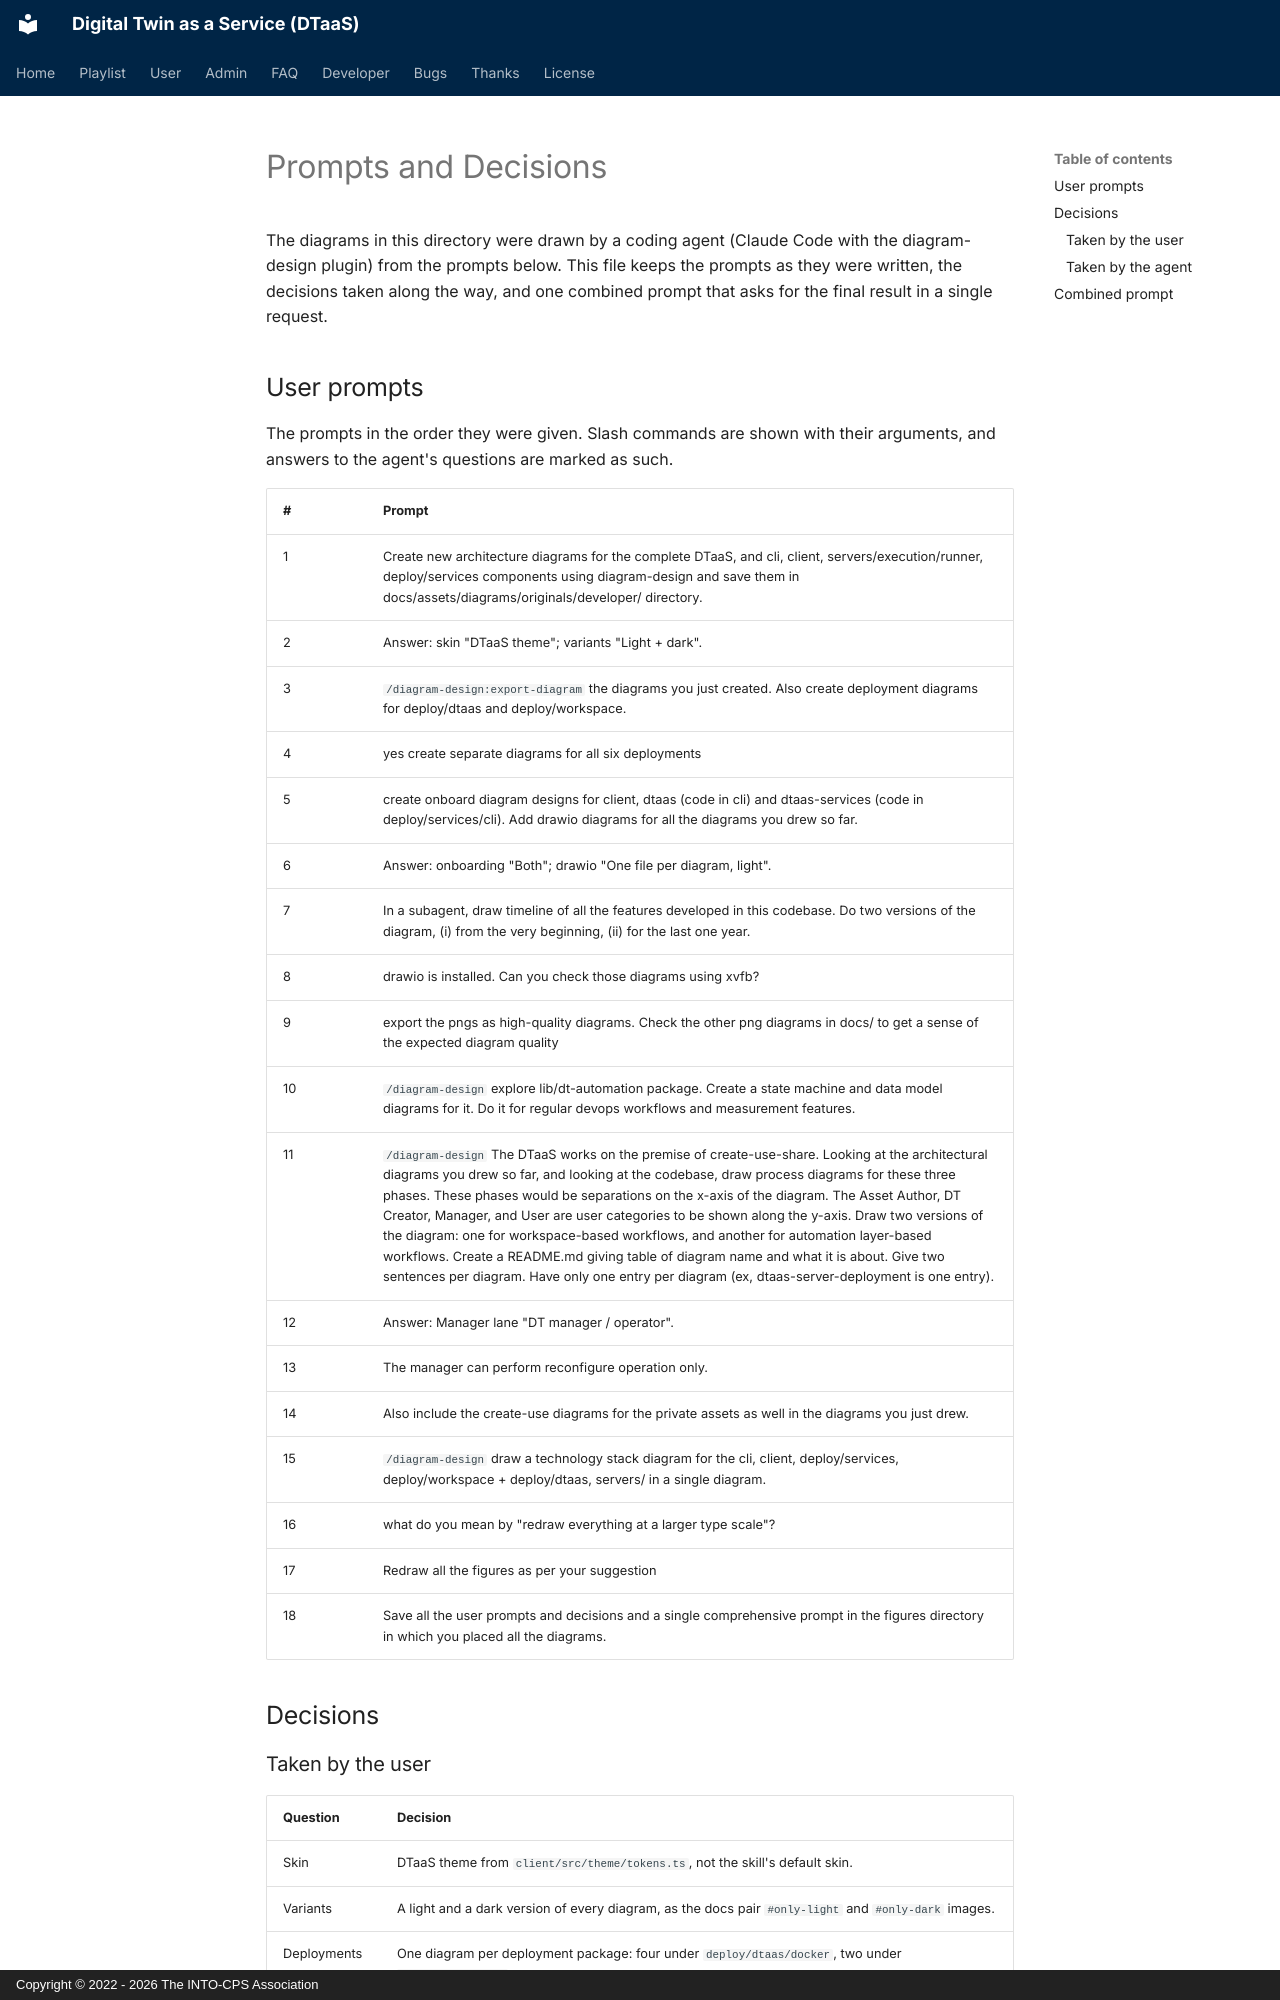

repository: INTO-CPS-Association/DTaaS · page: assets/diagrams/originals/developer/PROMPTS.html · generator: mkdocs · copyright: Copyright © 2022 - 2026 The INTO-CPS Association

# Prompts and Decisions

The diagrams in this directory were drawn by a coding agent (Claude Code
with the diagram-design plugin) from the prompts below. This file keeps
the prompts as they were written, the decisions taken along the way, and
one combined prompt that asks for the final result in a single request.

## User prompts

The prompts in the order they were given. Slash commands are shown with
their arguments, and answers to the agent's questions are marked as such.

| # | Prompt |
| :--- | :--- |
| 1 | Create new architecture diagrams for the complete DTaaS, and cli, client, servers/execution/runner, deploy/services components using diagram-design and save them in docs/assets/diagrams/originals/developer/ directory. |
| 2 | Answer: skin "DTaaS theme"; variants "Light + dark". |
| 3 | `/diagram-design:export-diagram` the diagrams you just created. Also create deployment diagrams for deploy/dtaas and deploy/workspace. |
| 4 | yes create separate diagrams for all six deployments |
| 5 | create onboard diagram designs for client, dtaas (code in cli) and dtaas-services (code in deploy/services/cli). Add drawio diagrams for all the diagrams you drew so far. |
| 6 | Answer: onboarding "Both"; drawio "One file per diagram, light". |
| 7 | In a subagent, draw timeline of all the features developed in this codebase. Do two versions of the diagram, (i) from the very beginning, (ii) for the last one year. |
| 8 | drawio is installed. Can you check those diagrams using xvfb? |
| 9 | export the pngs as high-quality diagrams. Check the other png diagrams in docs/ to get a sense of the expected diagram quality |
| 10 | `/diagram-design` explore lib/dt-automation package. Create a state machine and data model diagrams for it. Do it for regular devops workflows and measurement features. |
| 11 | `/diagram-design` The DTaaS works on the premise of create-use-share. Looking at the architectural diagrams you drew so far, and looking at the codebase, draw process diagrams for these three phases. These phases would be separations on the x-axis of the diagram. The Asset Author, DT Creator, Manager, and User are user categories to be shown along the y-axis. Draw two versions of the diagram: one for workspace-based workflows, and another for automation layer-based workflows. Create a README.md giving table of diagram name and what it is about. Give two sentences per diagram. Have only one entry per diagram (ex, dtaas-server-deployment is one entry). |
| 12 | Answer: Manager lane "DT manager / operator". |
| 13 | The manager can perform reconfigure operation only. |
| 14 | Also include the create-use diagrams for the private assets as well in the diagrams you just drew. |
| 15 | `/diagram-design` draw a technology stack diagram for the cli, client, deploy/services, deploy/workspace + deploy/dtaas, servers/ in a single diagram. |
| 16 | what do you mean by "redraw everything at a larger type scale"? |
| 17 | Redraw all the figures as per your suggestion |
| 18 | Save all the user prompts and decisions and a single comprehensive prompt in the figures directory in which you placed all the diagrams. |

## Decisions

### Taken by the user

| Question | Decision |
| :--- | :--- |
| Skin | DTaaS theme from `client/src/theme/tokens.ts`, not the skill's default skin. |
| Variants | A light and a dark version of every diagram, as the docs pair `#only-light` and `#only-dark` images. |
| Deployments | One diagram per deployment package: four under `deploy/dtaas/docker`, two under `deploy/workspace`. |
| Onboarding | Both kinds per component: an admin or user workflow, and a contributor path through the code. |
| drawio | One `.drawio` file per diagram, light page only. |
| Timelines | Drawn by a subagent, once from the first commit and once for the last year. |
| Manager lane | The DT manager or operator, who only reconfigures twins. Platform administration is left out. |
| Private work | Every role first creates and uses its work privately; sharing is an optional, dashed step. |
| Type scale | Redraw every diagram with the skill's presentation type sizes on narrower canvases. |
| README | One row per diagram with two sentences, light and dark counting as one diagram. |
